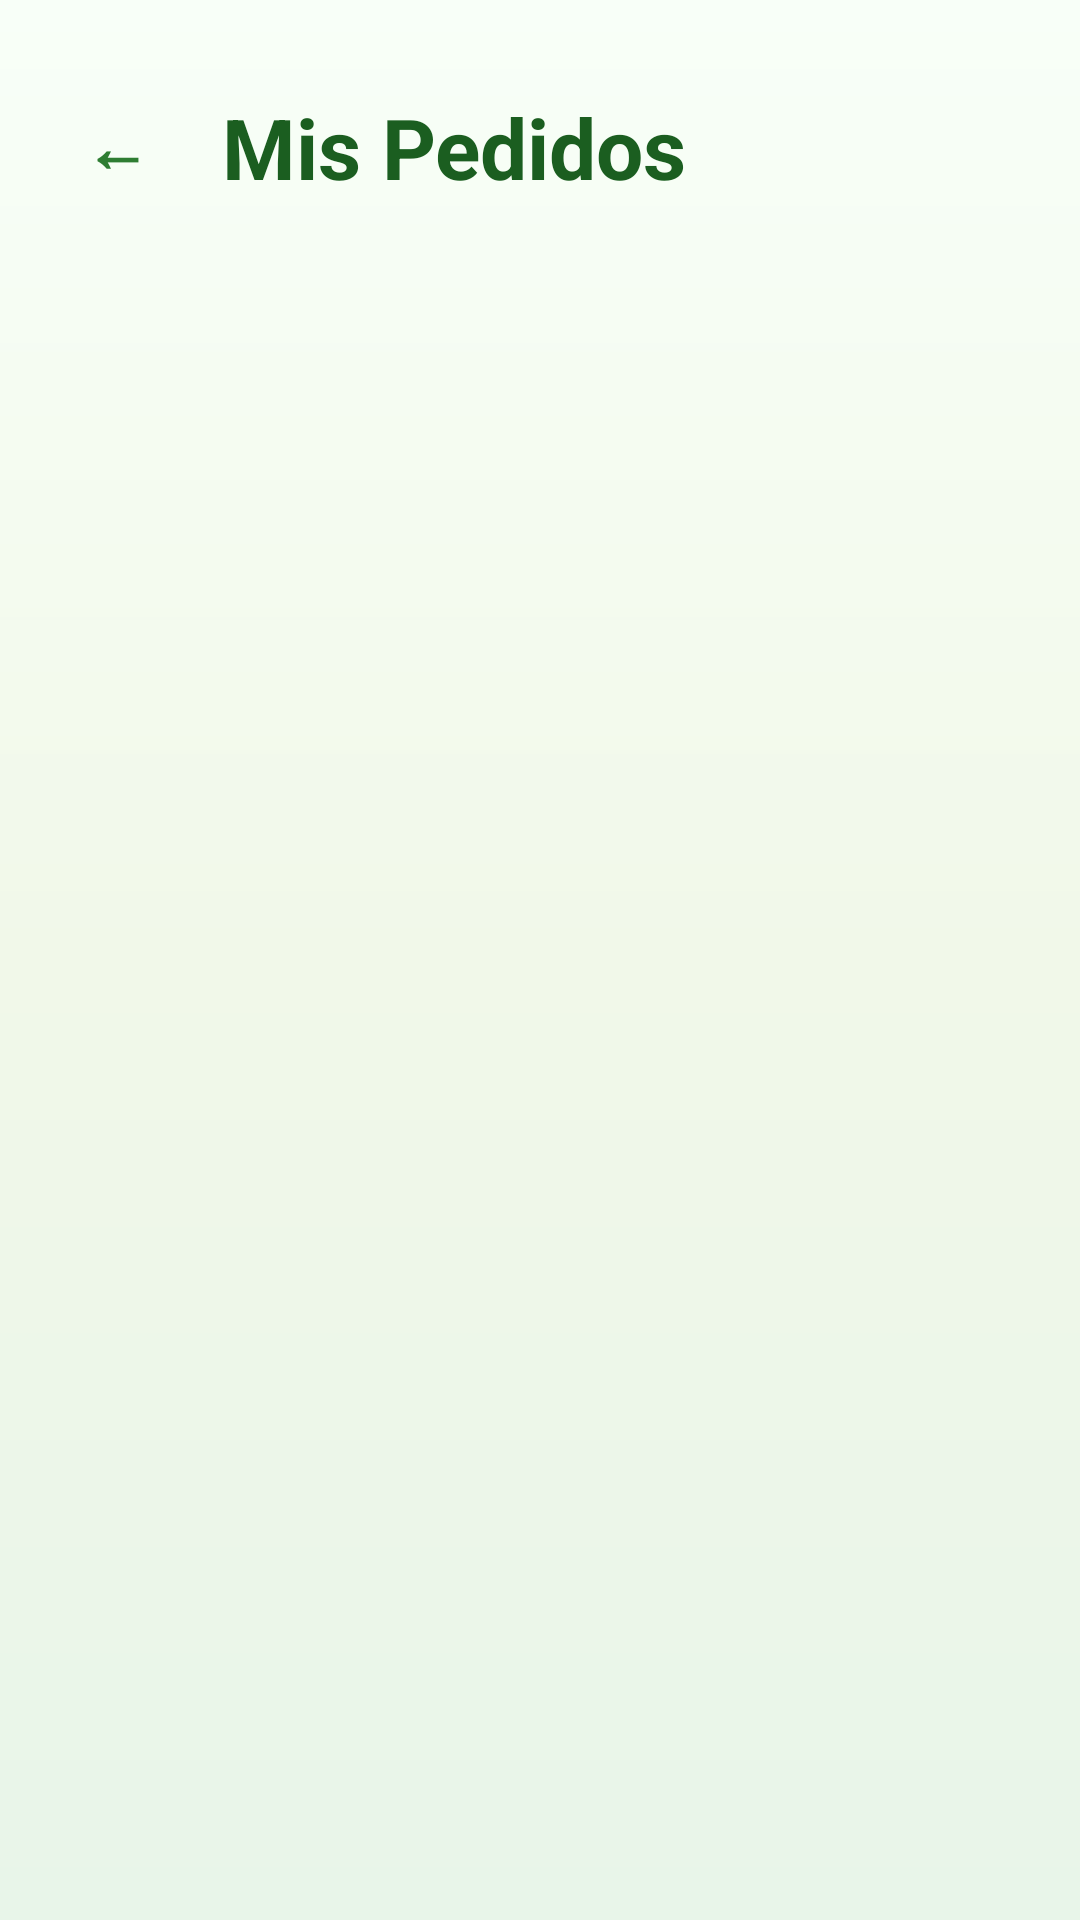

Here is an Android app screen rendered from its layout file. Give the layout XML and the strings, colors and styles it references.
<!-- AndroidManifest.xml: application theme Theme.AlimSmart -->
<!-- res/layout/activity_pedidos.xml -->
<?xml version="1.0" encoding="utf-8"?>
<LinearLayout
    xmlns:android="http://schemas.android.com/apk/res/android"
    xmlns:app="http://schemas.android.com/apk/res-auto"
    android:layout_width="match_parent"
    android:layout_height="match_parent"
    android:orientation="vertical"
    android:padding="18dp"
    android:background="@drawable/bg_login">

    
    <LinearLayout
        android:layout_width="match_parent"
        android:layout_height="wrap_content"
        android:orientation="horizontal"
        android:gravity="center_vertical"
        android:layout_marginTop="10dp"
        android:layout_marginBottom="20dp">

        
        <LinearLayout
            android:layout_width="42dp"
            android:layout_height="42dp"
            android:gravity="center"
            android:background="@drawable/bg_back_circle"
            android:elevation="3dp">

            <TextView
                android:id="@+id/tvVolverPedidos"
                android:layout_width="wrap_content"
                android:layout_height="wrap_content"
                android:text="←"
                android:textSize="22sp"
                android:textStyle="bold"
                android:textColor="#2E7D32"/>
        </LinearLayout>

        
        <TextView
            android:layout_width="wrap_content"
            android:layout_height="wrap_content"
            android:text="Mis Pedidos"
            android:textSize="28sp"
            android:textStyle="bold"
            android:textColor="#1B5E20"
            android:layout_marginStart="14dp"/>
    </LinearLayout>

    
    <TextView
        android:id="@+id/tvMensajePedidos"
        android:layout_width="match_parent"
        android:layout_height="wrap_content"
        android:text="Aún no tienes pedidos recientes"
        android:textSize="18sp"
        android:textStyle="bold"
        android:textColor="#9E9E9E"
        android:gravity="center"
        android:layout_marginTop="80dp"
        android:visibility="gone"/>

    
    <ScrollView
        android:layout_width="match_parent"
        android:layout_height="match_parent"
        android:scrollbars="none">

        <LinearLayout
            android:id="@+id/layoutContenedorPedidos"
            android:layout_width="match_parent"
            android:layout_height="wrap_content"
            android:orientation="vertical"/>

    </ScrollView>

</LinearLayout>
<!-- resources referenced by this layout -->
<resources>
  <!-- drawable bg_login (drawable) -->
  <?xml version="1.0" encoding="utf-8"?>
  <shape xmlns:android="http://schemas.android.com/apk/res/android">
  
      <gradient
          android:startColor="#F8FFF8"
          android:centerColor="#F1F8E9"
          android:endColor="#E8F5E9"
          android:angle="270"/>
  
  </shape>
  <style name="Theme.AlimSmart" parent="Theme.MaterialComponents.DayNight.NoActionBar">
          
          <item name="colorPrimary">@color/purple_500</item>
          <item name="colorPrimaryVariant">@color/purple_700</item>
          <item name="colorOnPrimary">@color/white</item>
          
          <item name="colorSecondary">@color/teal_200</item>
          <item name="colorSecondaryVariant">@color/teal_700</item>
          <item name="colorOnSecondary">@color/black</item>
          
          <item name="android:statusBarColor">?attr/colorPrimaryVariant</item>
          
      </style>
  <!-- not gathered from this repository: default colours our renderer supplied (Android Studio template values) -->
  <color name="purple_500">#FF6200EE</color>
  <color name="purple_700">#FF3700B3</color>
  <color name="teal_200">#FF03DAC5</color>
  <color name="teal_700">#FF018786</color>
  <color name="black">#FF000000</color>
  <color name="white">#FFFFFFFF</color>
</resources>
